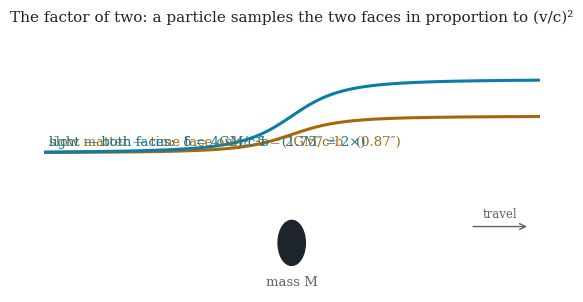

The matplotlib source for this figure: (Note: this script raises an exception after producing the figure.)
"""Publication figures for the ETRG submission package.
Palette: validated light-mode set (amber #A8660A time face, teal #0B7DA8
entanglement face, violet #6D53C9)."""
import json
import numpy as np
import matplotlib
matplotlib.use("Agg")
import matplotlib.pyplot as plt

AMBER, TEAL, VIOLET, MUTED = "#A8660A", "#0B7DA8", "#6D53C9", "#5A646E"
plt.rcParams.update({
    "font.family": "serif", "font.size": 10.5, "axes.titlesize": 11,
    "axes.labelsize": 10.5, "axes.edgecolor": MUTED, "axes.linewidth": 0.8,
    "xtick.color": MUTED, "ytick.color": MUTED, "text.color": "#1E242B",
    "axes.labelcolor": "#1E242B", "figure.dpi": 200, "savefig.bbox": "tight",
})
OUT = "submission/figures"
import os
os.makedirs(OUT, exist_ok=True)

# ---- Fig 1: the deflection / two-face conceptual diagram --------------------
fig, ax = plt.subplots(figsize=(6.4, 3.4))
ax.set_xlim(-10, 10); ax.set_ylim(-1.2, 5.2); ax.axis("off")
th = np.linspace(0, 2 * np.pi, 100)
ax.fill(0.55 * np.cos(th), 0.55 * np.sin(th), color="#1E242B", zorder=5)
ax.text(0, -1.05, "mass M", ha="center", fontsize=9.5, color=MUTED)
x = np.linspace(-10, 10, 400)
b = 2.2
for k, c, lbl in [(0.5, AMBER, "slow matter — time face only:  δ = 2GM/c²b   (0.87″)"),
                  (1.0, TEAL, "light — both faces:  δ = 4GM/c²b   (1.75″ = 2×)")]:
    y = b + k * 0.9 * (1 + x / np.hypot(x, b))
    ax.plot(x, y, color=c, lw=2.2)
    ax.text(-9.8, y[0] + 0.16, lbl, fontsize=9.5, color=c)
ax.annotate("", xy=(9.6, 0.4), xytext=(7.2, 0.4),
            arrowprops=dict(arrowstyle="->", color=MUTED, lw=1))
ax.text(8.4, 0.62, "travel", ha="center", fontsize=8.5, color=MUTED)
ax.set_title("The factor of two: a particle samples the two faces in proportion to (v/c)²")
plt.savefig(f"{OUT}/fig1_deflection.png"); plt.close()

# ---- Fig 2: toy Einstein — collapse + boost weight --------------------------
data = json.load(open("toy_einstein_data.json"))
fig, (a1, a2) = plt.subplots(1, 2, figsize=(7.6, 3.1))
shades = ["#D8B27E", "#BC8A3F", AMBER]
for (e, c) in zip(["0.02", "0.0632", "0.2"], shades):
    r = np.array(data[e]["r"]); s = np.array(data[e]["s"])
    a1.plot(r, s / float(e), color=c, lw=1.8, label=f"ε = {float(e):g}")
a1.set_xlabel("r  (sites)"); a1.set_ylabel("stretch  s(r) / ε")
a1.set_title("Linear response: profiles collapse")
a1.legend(frameon=False, fontsize=9)
e = "0.0632"
r = np.array(data[e]["r"]); dk = np.array(data[e]["dK"])
a2.plot(r, dk / r, color=TEAL, lw=1.8)
a2.set_ylim(0, 0.011)
a2.set_xlabel("r  (sites)"); a2.set_ylabel("δ⟨K⟩ / r")
a2.set_title("Enclosed debt / r: the Rindler boost weight,\nreproduced unprompted (constant to ~1%)")
for a in (a1, a2):
    a.spines[["top", "right"]].set_visible(False)
fig.subplots_adjust(wspace=0.32)
fig.suptitle("A lattice geometry built from mutual information curves in response to entanglement debt",
             y=1.14, fontsize=11)
plt.savefig(f"{OUT}/fig2_toy_einstein.png"); plt.close()

# ---- Fig 3: Q10 — the lock is basis-selective -------------------------------
fig, ax = plt.subplots(figsize=(5.6, 2.8))
names = ["modular basis\n(admissible observer)", "site basis\n(inadmissible control)"]
vals = [0.99992, 4.216]
cols = [TEAL, AMBER]
bars = ax.barh(names, vals, color=cols, height=0.52)
ax.axvline(1.0, color=MUTED, lw=1, ls="--")
ax.text(1.0, 1.45, "first-law lock (ratio = 1)", fontsize=8.5, color=MUTED, ha="center")
for b, v in zip(bars, vals):
    ax.text(v + 0.06, b.get_y() + b.get_height() / 2, f"{v:g}", va="center",
            fontsize=10, color="#1E242B")
ax.set_xlim(0, 4.8)
ax.set_xlabel("coarse-grained / fine-grained first-law response")
ax.set_title("Coarse-graining preserves the entanglement first law\niff it is modular-covariant (free-fermion chain)")
ax.spines[["top", "right"]].set_visible(False)
plt.savefig(f"{OUT}/fig3_q10_lock.png"); plt.close()

# ---- Fig 4: label-freeness fidelities ----------------------------------------
fig, ax = plt.subplots(figsize=(6.4, 3.0))
rows = [("A7 reconstruction (no feedback)", 0.999846, TEAL),
        ("state-functional feedback", 0.999828, TEAL),
        ("lapse-as-state-functional (referee's control)", 0.999840, TEAL),
        ("label-consuming control — the leak", 0.898054, AMBER)]
ys = np.arange(len(rows))[::-1]
for y, (n, v, c) in zip(ys, rows):
    ax.barh(y, v - 0.85, left=0.85, color=c, height=0.5)
    ax.text(0.851, y + 0.42, n, fontsize=9, color="#1E242B")
    ax.text(v + 0.002, y, f"{v:.4f}", va="center", fontsize=9.5, color=c)
ax.set_xlim(0.85, 1.005); ax.set_yticks([])
ax.set_xlabel("mean matched-state fidelity between lab-time and entropic-time evolution")
ax.set_title("The time label cannot leak into dynamics — and the control shows the test could see it")
ax.spines[["top", "right", "left"]].set_visible(False)
plt.savefig(f"{OUT}/fig4_label_freeness.png"); plt.close()

print("figures written to", OUT)
